Run: headless pygame with SDL's dummy video driver; simulated clock (each Clock.tick advances the game by its frame time, no real sleeping); random seed 0; keys injected as events and as key.get_pressed() state; no mouse input.
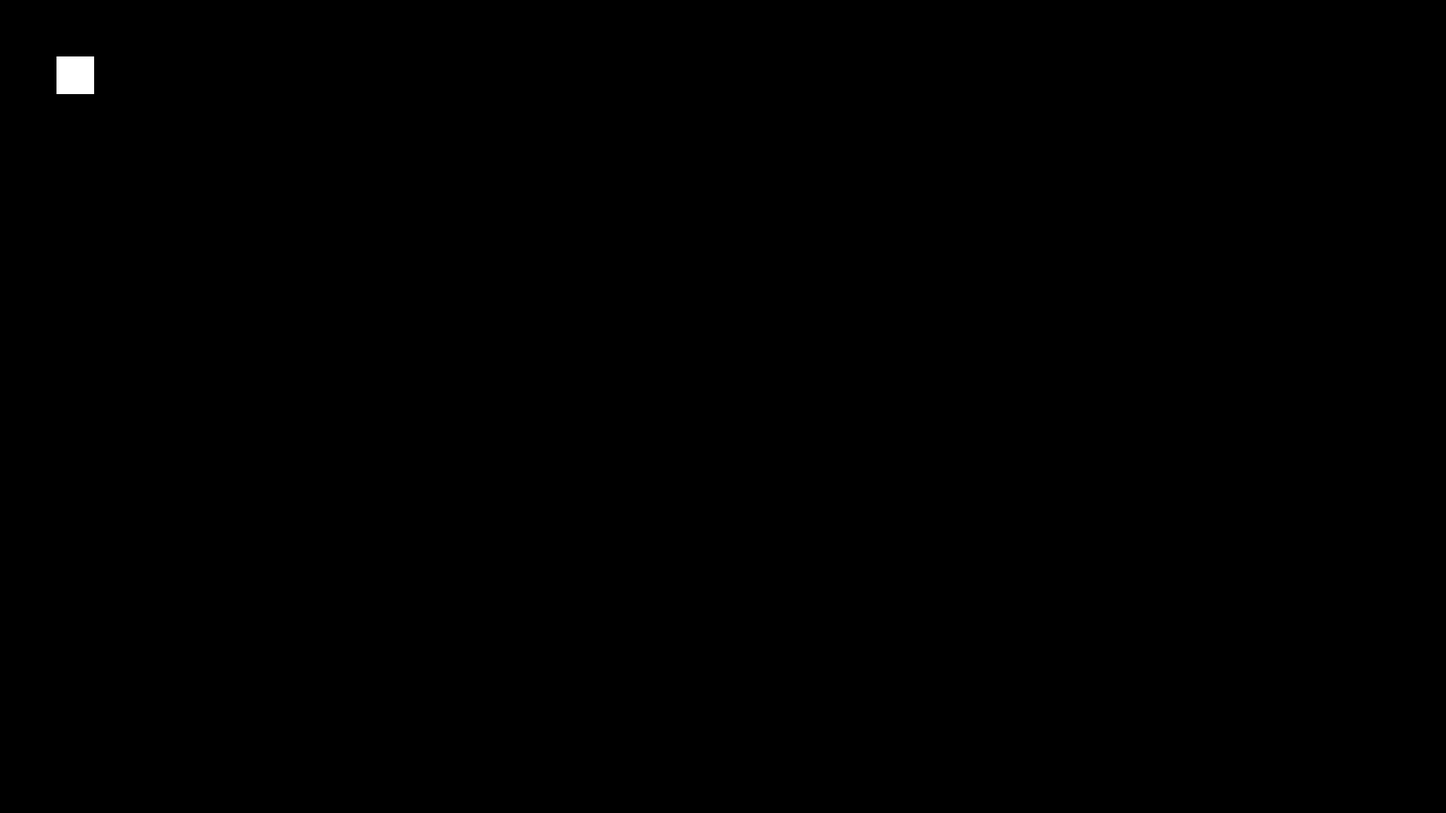
Frame 1 of 4 · flips 1–60 · no input
Frame 2 of 4 · flips 61–180 · tapped SPACE, RETURN · held RIGHT (→), D · screen unchanged from frame 1, image omitted
Frame 3 of 4 · flips 181–300 · held DOWN (↓), S · screen unchanged from frame 2, image omitted
Frame 4 of 4 · flips 301–420 · held LEFT (←), A, UP (↑), W · screen unchanged from frame 3, image omitted

The pygame program that drew these frames:

import pygame
import sys 

#Classes
class Crosshair(pygame.sprite.Sprite):
    def __init__(self, width, height,pos_x, pos_y, color):
        super().__init__()
        self.image = pygame.Surface([width, height])
        self.image.fill(color)
        self.rect = self.image.get_rect()
        self.rect.center = [pos_x, pos_y]

# General Setup
pygame.init()
clock = pygame.time.Clock()

#Game Screen
screen_width = 1920
screen_height = 1080
screen = pygame.display.set_mode((screen_width,screen_height))

crosshair = Crosshair(50,50,100,100,(255,255,255))

#Create a group 
crosshair_group = pygame.sprite.Group()
crosshair_group.add(crosshair)


while True:
    for event in pygame.event.get():
        if event.type == pygame.QUIT:
            pygame.quit()
            sys.exit()

    pygame.display.flip()
    crosshair_group.draw(screen)
    clock.tick(60)
